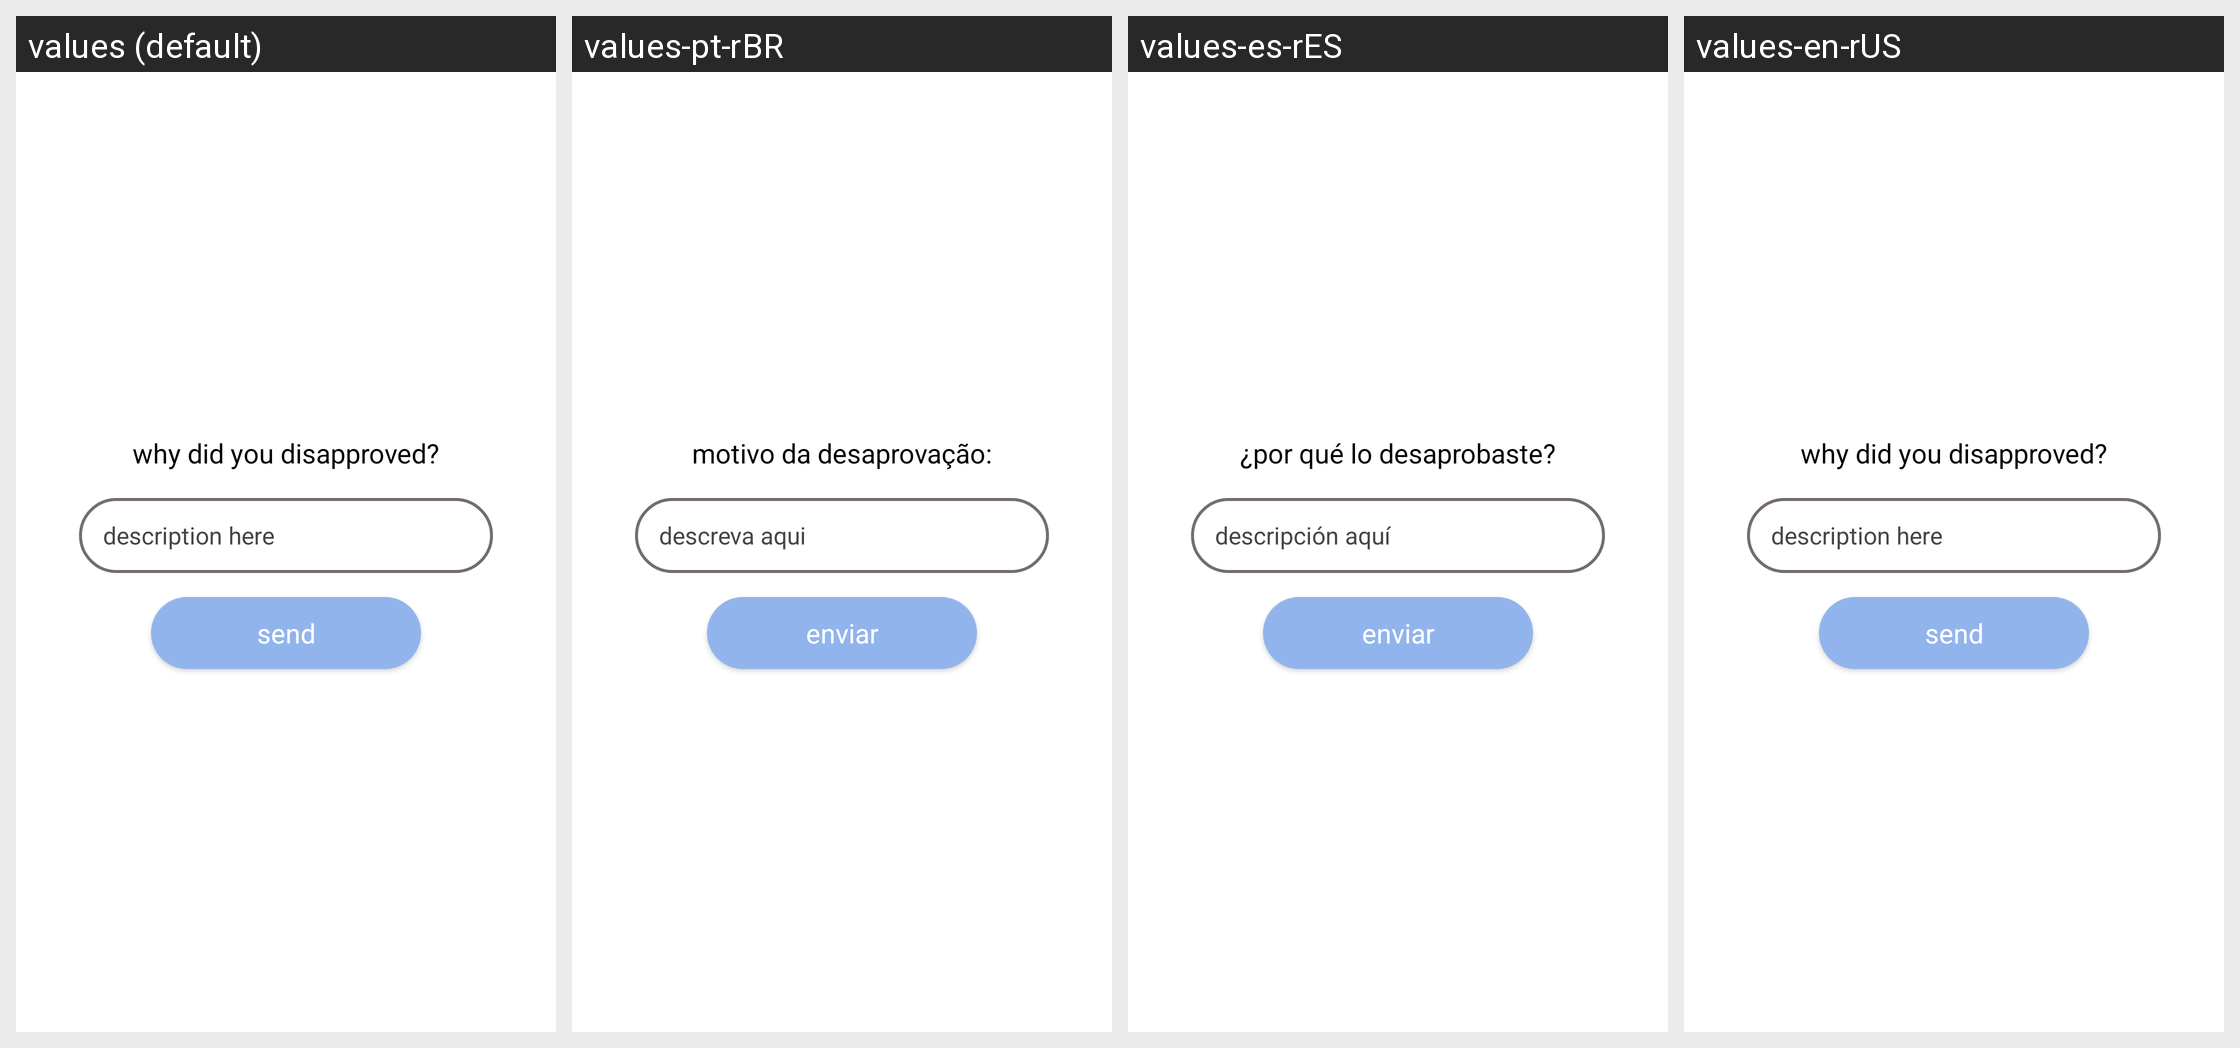

Translations of the strings shown on this Android screen, per locale in the grid:
Android screen res/layout/dialog_disapproved.xml rendered under 4 locales, left to right: values (default), values-pt-rBR, values-es-rES, values-en-rUS. Device: Nexus 5 (rendered at 1080×1920; each locale shown at half size, 540×960, under a caption strip naming it); theme Theme.LazerRentTest.
Strings drawn on this screen, with the default value and each locale's value (text and hints the layout hard-codes, and strings that could not be matched under every locale, appear in the picture but are not listed):

dialogcdisapproved_texto
  values: why did you disapproved?
  values-pt-rBR: motivo da desaprovação:
  values-es-rES: ¿por qué lo desaprobaste?
  values-en-rUS: why did you disapproved?

dialogcdisapproved_edittext
  values: description here
  values-pt-rBR: descreva aqui
  values-es-rES: descripción aquí
  values-en-rUS: description here

dialogcdisapproved_button
  values: send
  values-pt-rBR: enviar
  values-es-rES: enviar
  values-en-rUS: send
